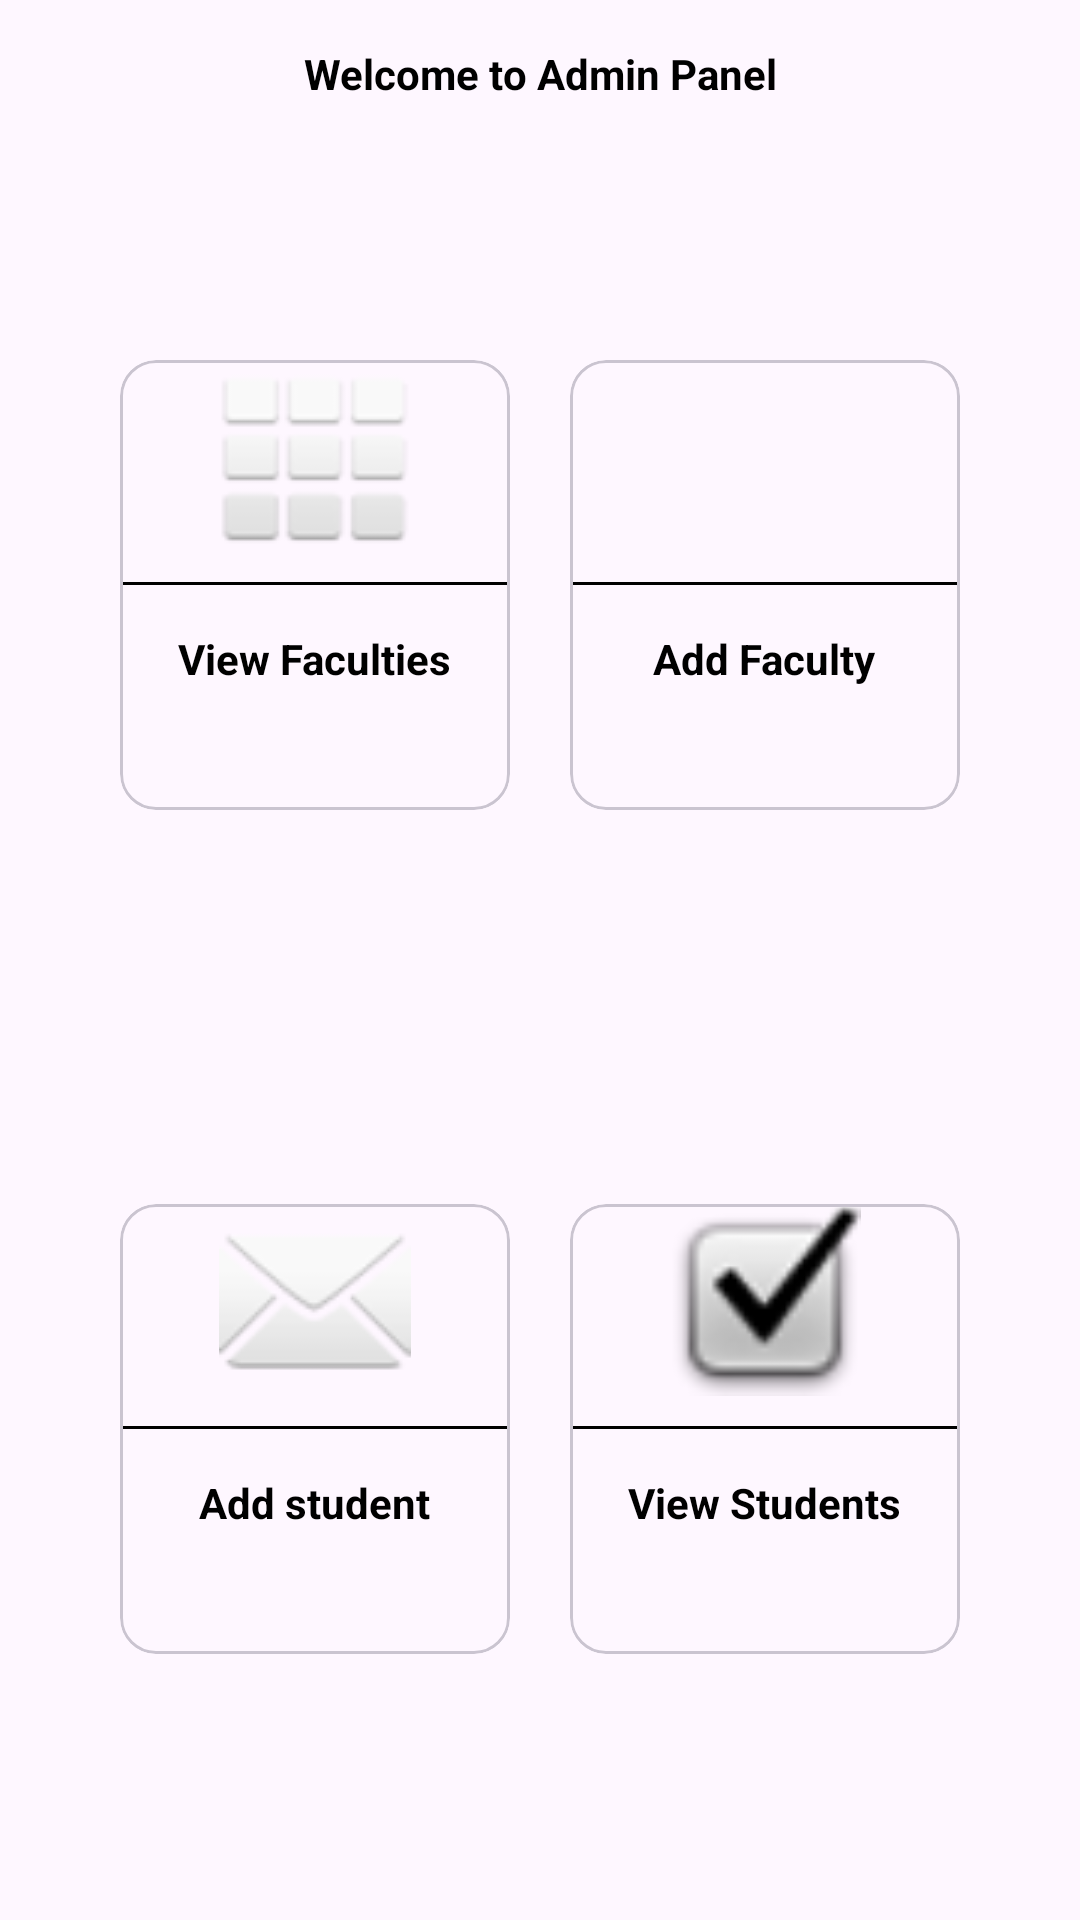

Layout XML and referenced resources for this Android screen:
<!-- AndroidManifest.xml: application theme Theme.ColledgeManagementSystem -->
<!-- res/layout/activity_admin_home_page.xml -->
<?xml version="1.0" encoding="utf-8"?>
<LinearLayout xmlns:android="http://schemas.android.com/apk/res/android"
    xmlns:app="http://schemas.android.com/apk/res-auto"
    xmlns:tools="http://schemas.android.com/tools"
    android:layout_width="match_parent"
    android:layout_height="match_parent"
    android:background="@drawable/side_nav_bar"
    android:orientation="vertical"
    tools:context=".AdminPanel.AdminHomePage">

    <TextView
        android:layout_width="match_parent"
        android:layout_height="40dp"
        android:layout_marginTop="10dp"
        android:padding="5dp"
        android:text="Welcome to Admin Panel"
        android:textAlignment="center"
        android:textColor="@color/black"
        android:textStyle="bold" />


    <LinearLayout

        android:layout_width="match_parent"
        android:layout_height="280dp"
        android:layout_margin="5dp"
        android:gravity="center"
        android:orientation="horizontal">


        <com.google.android.material.card.MaterialCardView
            android:id="@+id/addNotice"
            android:layout_width="130dp"
            android:layout_height="150dp"
            android:layout_margin="10dp">

            <LinearLayout
                android:layout_width="match_parent"
                android:layout_height="wrap_content"
                android:gravity="center"
                android:orientation="vertical">

                <ImageView
                    android:layout_width="64dp"
                    android:layout_height="64dp"
                    android:background="@android:drawable/ic_dialog_dialer"
                    android:padding="15dp" />

                <View
                    android:layout_width="match_parent"
                    android:layout_height="1dp"
                    android:layout_marginTop="10dp"
                    android:background="@color/black" />

                <TextView
                    android:layout_width="wrap_content"
                    android:layout_height="wrap_content"
                    android:layout_marginTop="10dp"
                    android:padding="5dp"
                    android:text="View Faculties"
                    android:textColor="@color/black"
                    android:textStyle="bold" />
            </LinearLayout>
        </com.google.android.material.card.MaterialCardView>

        <com.google.android.material.card.MaterialCardView
            android:id="@+id/addFaculty"
            android:layout_width="130dp"
            android:layout_height="150dp"
            android:layout_margin="10dp">

            <LinearLayout
                android:layout_width="match_parent"
                android:layout_height="wrap_content"
                android:gravity="center"
                android:orientation="vertical">

                <ImageView
                    android:layout_width="64dp"
                    android:layout_height="64dp"
                    android:background="@drawable/ic_baseline_person_24"
                    android:padding="15dp" />

                <View
                    android:layout_width="match_parent"
                    android:layout_height="1dp"
                    android:layout_marginTop="10dp"
                    android:background="@color/black" />

                <TextView
                    android:layout_width="wrap_content"
                    android:layout_height="wrap_content"
                    android:layout_marginTop="10dp"
                    android:padding="5dp"
                    android:text="Add Faculty"
                    android:textColor="@color/black"
                    android:textStyle="bold" />
            </LinearLayout>
        </com.google.android.material.card.MaterialCardView>

    </LinearLayout>

    <LinearLayout
        android:layout_width="match_parent"
        android:layout_height="263dp"
        android:layout_margin="5dp"
        android:gravity="center"
        android:orientation="horizontal">

        <com.google.android.material.card.MaterialCardView
            android:id="@+id/addStudent"
            android:layout_width="130dp"
            android:layout_height="150dp"
            android:layout_margin="10dp">

            <LinearLayout
                android:layout_width="match_parent"
                android:layout_height="wrap_content"
                android:gravity="center"
                android:orientation="vertical">

                <ImageView
                    android:layout_width="64dp"
                    android:layout_height="64dp"
                    android:background="@android:drawable/ic_dialog_email"
                    android:padding="15dp" />

                <View
                    android:layout_width="match_parent"
                    android:layout_height="1dp"
                    android:layout_marginTop="10dp"
                    android:background="@color/black" />

                <TextView
                    android:layout_width="wrap_content"
                    android:layout_height="wrap_content"
                    android:layout_marginTop="10dp"
                    android:padding="5dp"
                    android:text="Add student"
                    android:textColor="@color/black"
                    android:textStyle="bold" />
            </LinearLayout>
        </com.google.android.material.card.MaterialCardView>

        <com.google.android.material.card.MaterialCardView
            android:id="@+id/viewstudent"
            android:layout_width="130dp"
            android:layout_height="150dp"
            android:layout_margin="10dp">

            <LinearLayout
                android:layout_width="match_parent"
                android:layout_height="wrap_content"
                android:gravity="center"
                android:orientation="vertical">

                <ImageView
                    android:layout_width="64dp"
                    android:layout_height="64dp"
                    android:background="@android:drawable/checkbox_on_background"
                    android:padding="15dp" />

                <View
                    android:layout_width="match_parent"
                    android:layout_height="1dp"
                    android:layout_marginTop="10dp"
                    android:background="@color/black" />

                <TextView
                    android:layout_width="wrap_content"
                    android:layout_height="wrap_content"
                    android:layout_marginTop="10dp"
                    android:padding="5dp"
                    android:text="View Students"
                    android:textColor="@color/black"
                    android:textStyle="bold" />
            </LinearLayout>
        </com.google.android.material.card.MaterialCardView>

    </LinearLayout>


</LinearLayout>
<!-- resources referenced by this layout -->
<resources>
  <color name="black">#FF000000</color>
  <style name="Theme.ColledgeManagementSystem" parent="Base.Theme.ColledgeManagementSystem" />
  <style name="Base.Theme.ColledgeManagementSystem" parent="Theme.Material3.DayNight.NoActionBar">
          
          
      </style>
</resources>
